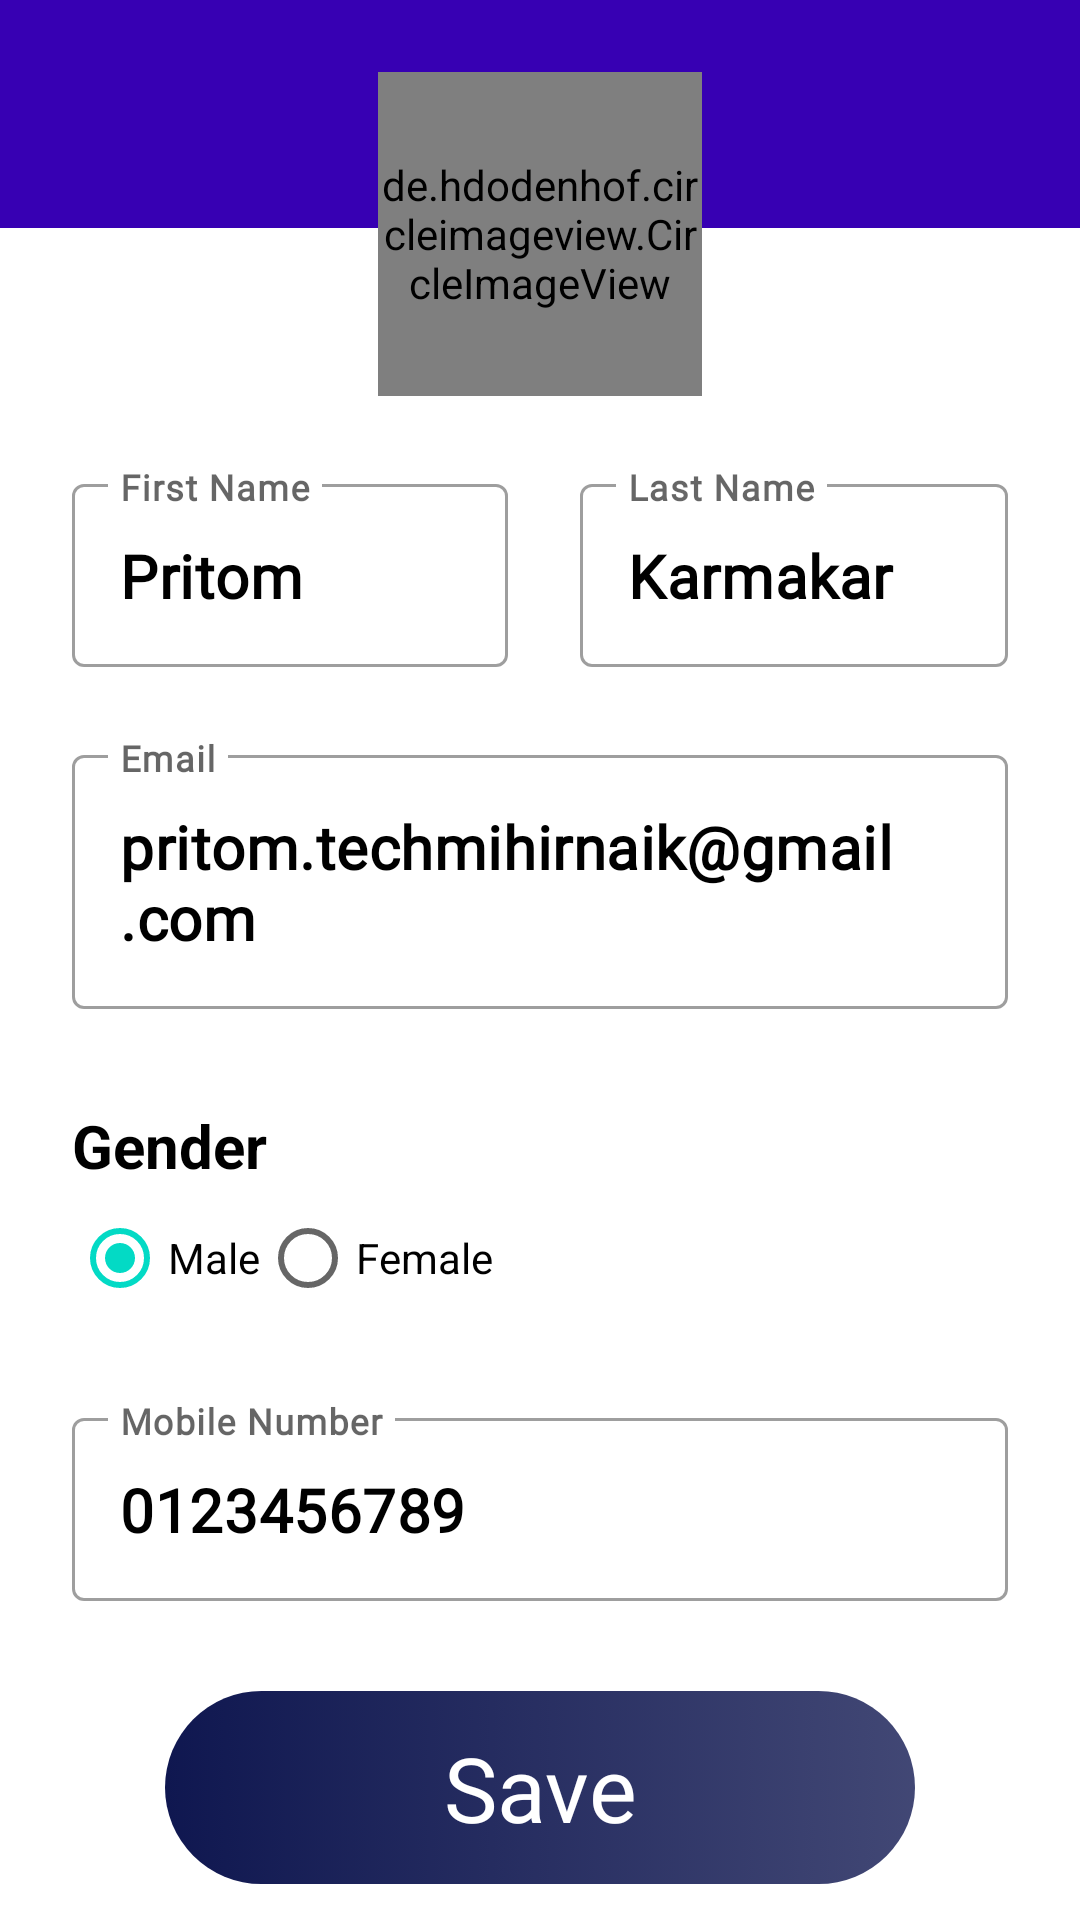

Layout XML and referenced resources for this Android screen:
<!-- AndroidManifest.xml: application theme Theme.MergeRoommate -->
<!-- res/layout/activity_profile.xml -->
<RelativeLayout xmlns:android="http://schemas.android.com/apk/res/android"
    xmlns:tools="http://schemas.android.com/tools"
    android:layout_width="match_parent"
    android:layout_height="match_parent"
    xmlns:app="http://schemas.android.com/apk/res-auto"
    tools:context=".ui.profile.ProfileFragment">

    <include
        layout="@layout/profile_toolbar"/>

    <View
        android:layout_width="match_parent"
        android:layout_height="20dp"
        android:background="@color/design_default_color_primary_dark"
        android:layout_marginTop="?attr/actionBarSize"/>


    <LinearLayout
        android:layout_width="match_parent"
        android:layout_height="match_parent"
        android:layout_centerInParent="true"
        android:orientation="vertical">

        <de.hdodenhof.circleimageview.CircleImageView
            android:id="@+id/profile_image"
            android:layout_width="108dp"
            android:layout_height="108dp"
            android:layout_gravity="center"
            android:layout_marginTop="24dp"
            android:src="@drawable/dps"
            app:civ_border_color="@color/deep_blue"
            app:civ_border_width="4dp" />

        <LinearLayout
            android:layout_width="match_parent"
            android:layout_height="wrap_content"
            android:orientation="horizontal">

            <com.google.android.material.textfield.TextInputLayout
                android:id="@+id/filledTextField"
                style="@style/Widget.MaterialComponents.TextInputLayout.OutlinedBox"
                android:layout_width="150dp"
                android:layout_height="wrap_content"
                android:layout_marginStart="24dp"
                android:layout_marginTop="24dp"
                android:layout_marginEnd="12dp"
                android:layout_weight="40"
                android:hint="First Name">

                
                <com.google.android.material.textfield.TextInputEditText
                    android:id="@+id/edit_text"
                    android:layout_width="match_parent"
                    android:layout_height="wrap_content"
                    android:fontFamily="@font/ubuntu"
                    android:text="Pritom"
                    android:textColor="@color/black"
                    android:textSize="20sp"
                    android:textStyle="bold" />

            </com.google.android.material.textfield.TextInputLayout>

            <com.google.android.material.textfield.TextInputLayout
                android:id="@+id/firstNameFilledText"
                style="@style/Widget.MaterialComponents.TextInputLayout.OutlinedBox"
                android:layout_width="150dp"
                android:layout_height="wrap_content"
                android:layout_marginStart="12dp"
                android:layout_marginTop="24dp"
                android:layout_marginEnd="24dp"
                android:layout_weight="60"
                android:hint="Last Name">

                
                <com.google.android.material.textfield.TextInputEditText
                    android:id="@+id/first_name_et"
                    android:layout_width="match_parent"
                    android:layout_height="wrap_content"
                    android:fontFamily="@font/ubuntu"
                    android:text="Karmakar"
                    android:textColor="@color/black"
                    android:textSize="20sp"
                    android:textStyle="bold" />

            </com.google.android.material.textfield.TextInputLayout>


        </LinearLayout>

        <com.google.android.material.textfield.TextInputLayout
            android:id="@+id/emailFilledText"
            style="@style/Widget.MaterialComponents.TextInputLayout.OutlinedBox"
            android:layout_width="match_parent"
            android:layout_height="wrap_content"
            android:layout_marginStart="24dp"
            android:layout_marginTop="24dp"
            android:layout_marginEnd="24dp"
            android:hint="Email">

            
            <com.google.android.material.textfield.TextInputEditText
                android:id="@+id/email_et"
                android:layout_width="match_parent"
                android:layout_height="wrap_content"
                android:fontFamily="@font/ubuntu"
                android:text="pritom.techmihirnaik@gmail.com"
                android:textColor="@color/black"
                android:textSize="20sp"
                android:textStyle="bold" />

        </com.google.android.material.textfield.TextInputLayout>

        <TextView
            android:layout_width="wrap_content"
            android:layout_height="wrap_content"
            android:layout_marginStart="24dp"
            android:layout_marginTop="32dp"
            android:text="Gender"
            android:textColor="@color/black"
            android:textSize="20sp"
            android:textStyle="bold" />

        <RadioGroup
            android:id="@+id/radioSex"
            android:layout_width="wrap_content"
            android:layout_height="wrap_content"
            android:layout_gravity="start"
            android:layout_marginStart="24dp"
            android:orientation="horizontal">

            <RadioButton
                android:id="@+id/radioMale"
                android:layout_width="wrap_content"
                android:layout_height="wrap_content"
                android:checked="true"
                android:text="Male" />

            <RadioButton
                android:id="@+id/radioFemale"
                android:layout_width="wrap_content"
                android:layout_height="wrap_content"
                android:text="Female" />

        </RadioGroup>

        <com.google.android.material.textfield.TextInputLayout
            android:id="@+id/numberFilledText"
            style="@style/Widget.MaterialComponents.TextInputLayout.OutlinedBox"
            android:layout_width="match_parent"
            android:layout_height="wrap_content"
            android:layout_marginStart="24dp"
            android:layout_marginTop="24dp"
            android:layout_marginEnd="24dp"
            android:hint="Mobile Number">

            
            <com.google.android.material.textfield.TextInputEditText
                android:id="@+id/number_et"
                android:layout_width="match_parent"
                android:layout_height="wrap_content"
                android:fontFamily="@font/ubuntu"
                android:inputType="phone"
                android:text="0123456789"
                android:textColor="@color/black"
                android:textSize="20sp"
                android:textStyle="bold" />

        </com.google.android.material.textfield.TextInputLayout>


    </LinearLayout>

    <TextView
        android:id="@+id/saveBtn"
        android:layout_width="250dp"
        android:layout_height="wrap_content"
        android:text="Save"
        android:textSize="30sp"
        android:padding="12dp"
        android:textColor="@color/white"
        android:fontFamily="@font/ubuntu"
        android:background="@drawable/login_click"
        android:layout_marginBottom="12dp"
        android:layout_alignParentBottom="true"
        android:layout_centerHorizontal="true"
        android:textAlignment="center"/>

</RelativeLayout>
<!-- res/layout/profile_toolbar.xml (included above) -->
<?xml version="1.0" encoding="utf-8"?>
<androidx.appcompat.widget.Toolbar xmlns:android="http://schemas.android.com/apk/res/android"
    android:layout_width="match_parent"
    android:layout_height="?attr/actionBarSize"
    android:background="@color/design_default_color_primary_dark"
    android:id="@+id/ggtool"
    android:layout_alignParentStart="true">

    <RelativeLayout
        android:layout_width="match_parent"
        android:layout_height="match_parent">

        <ImageView
            android:id="@+id/back_btn"
            android:layout_width="35dp"
            android:layout_height="35dp"
            android:layout_alignParentStart="true"
            android:layout_marginStart="5dp"
            android:layout_marginLeft="30dp"
            android:layout_marginTop="15dp"
            android:src="@drawable/ic_white_back" />


        <ImageView
            android:id="@+id/iv_notification"
            android:layout_width="38dp"
            android:layout_height="35dp"
            android:layout_alignParentEnd="true"
            android:layout_marginTop="15dp"
            android:layout_marginEnd="25dp"
            android:src="@drawable/ic_baseline_notifications_24" />

    </RelativeLayout>


</androidx.appcompat.widget.Toolbar>
<!-- resources referenced by this layout -->
<resources>
  <color name="black">#FF000000</color>
  <color name="deep_blue">#0F1750</color>
  <color name="white">#FFFFFFFF</color>
  <!-- drawable dps: png bitmap (drawable-v24, 222577 bytes) -->
  <!-- drawable login_click (drawable) -->
  <?xml version="1.0" encoding="utf-8"?>
  <selector xmlns:android="http://schemas.android.com/apk/res/android">
      <item android:state_focused="true"
          android:state_pressed="false"
          android:drawable="@drawable/register_button_bg" />
      <item android:state_focused="true"
          android:state_pressed="true"
          android:drawable="@drawable/register_button_bg" />
      <item android:state_focused="false"
          android:state_pressed="true"
          android:drawable="@drawable/register_button_bg" />
      <item android:drawable="@drawable/login_button_bg" />
  </selector>
  <style name="Theme.MergeRoommate" parent="Theme.MaterialComponents.DayNight.NoActionBar">
          
          <item name="colorPrimary">@color/purple_500</item>
          <item name="colorPrimaryVariant">@color/purple_700</item>
          <item name="colorOnPrimary">@color/white</item>
          
          <item name="colorSecondary">@color/teal_200</item>
          <item name="colorSecondaryVariant">@color/teal_700</item>
          <item name="colorOnSecondary">@color/black</item>
          
          <item name="android:statusBarColor" tools:targetApi="l">?attr/colorPrimaryVariant</item>
          
      </style>
  <!-- drawable register_button_bg (drawable) -->
  <?xml version="1.0" encoding="utf-8"?>
  <selector xmlns:android="http://schemas.android.com/apk/res/android">
      <item>
          <shape
              android:shape="rectangle">
              <corners
                  android:radius="90dp"/>
              <stroke
                  android:color="@color/deep_blue"
                  android:width="2dp"/>
          </shape>
      </item>
  </selector>
  <!-- drawable login_button_bg (drawable) -->
  <?xml version="1.0" encoding="utf-8"?>
  <shape xmlns:android="http://schemas.android.com/apk/res/android"
      android:shape="rectangle">
      <corners android:radius="90dp" />
      <gradient
          android:startColor="@color/deep_blue"
          android:endColor="#D2192057"/>
  
  </shape>
  <color name="purple_500">#FF6200EE</color>
  <color name="purple_700">#FF3700B3</color>
  <color name="teal_200">#FF03DAC5</color>
  <color name="teal_700">#FF018786</color>
</resources>
